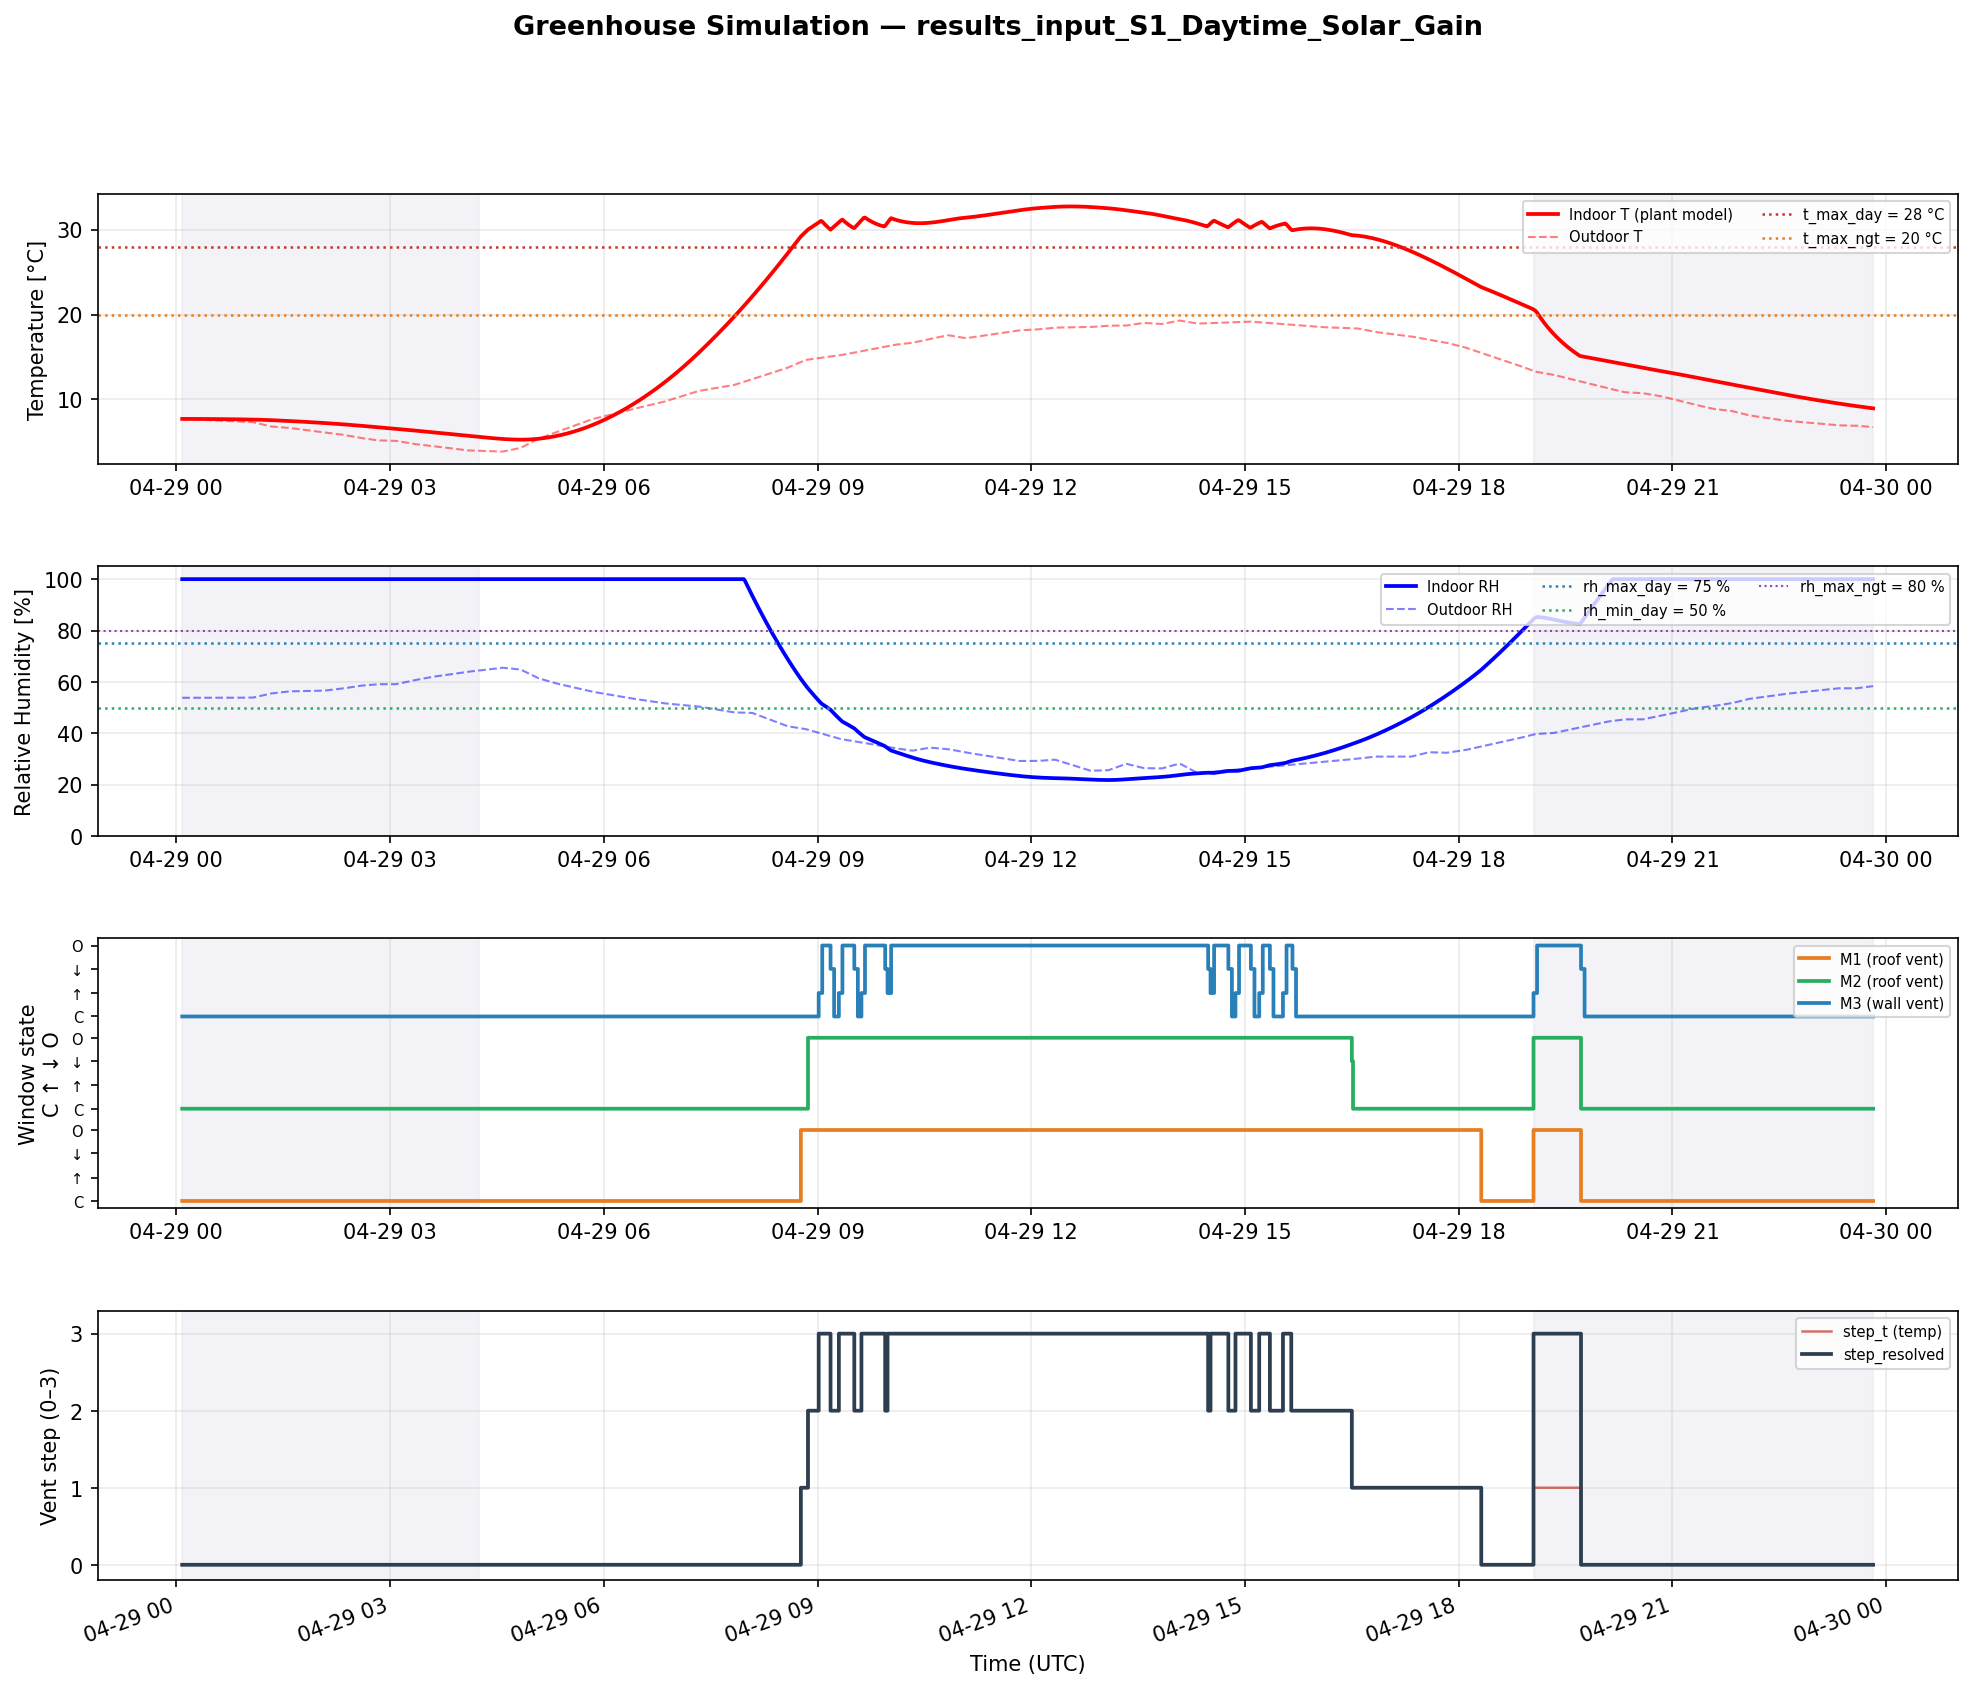

The table this chart was drawn from, first rows:
datetime, elapsed_s, T_in_C, RH_in_pct, T_out_C, RH_out_pct, t_avg_C, rh_avg_pct, M1_state, M2_state, M3_state, step_t, step_rh, step_resolved, is_daytime, wind_override
2026-04-29 00:04:58, 0, 7.70, 100.0, 7.70, 53.8, 8, 100, CLOSED, CLOSED, CLOSED, 0, 3, 0, 0, 0
2026-04-29 00:05:58, 60, 7.70, 100.0, 7.69, 53.8, 8, 100, CLOSED, CLOSED, CLOSED, 0, 3, 0, 0, 0
2026-04-29 00:06:58, 120, 7.70, 100.0, 7.69, 53.8, 8, 100, CLOSED, CLOSED, CLOSED, 0, 3, 0, 0, 0
2026-04-29 00:07:58, 180, 7.70, 100.0, 7.68, 53.8, 8, 100, CLOSED, CLOSED, CLOSED, 0, 3, 0, 0, 0
2026-04-29 00:08:58, 240, 7.70, 100.0, 7.68, 53.8, 8, 100, CLOSED, CLOSED, CLOSED, 0, 3, 0, 0, 0
2026-04-29 00:09:58, 300, 7.70, 100.0, 7.67, 53.8, 8, 100, CLOSED, CLOSED, CLOSED, 0, 3, 0, 0, 0
2026-04-29 00:10:58, 360, 7.70, 100.0, 7.66, 53.8, 8, 100, CLOSED, CLOSED, CLOSED, 0, 3, 0, 0, 0
2026-04-29 00:11:58, 420, 7.70, 100.0, 7.66, 53.8, 8, 100, CLOSED, CLOSED, CLOSED, 0, 3, 0, 0, 0
2026-04-29 00:12:58, 480, 7.70, 100.0, 7.65, 53.8, 8, 100, CLOSED, CLOSED, CLOSED, 0, 3, 0, 0, 0
2026-04-29 00:13:58, 540, 7.70, 100.0, 7.64, 53.8, 8, 100, CLOSED, CLOSED, CLOSED, 0, 3, 0, 0, 0
2026-04-29 00:14:58, 600, 7.70, 100.0, 7.64, 53.8, 8, 100, CLOSED, CLOSED, CLOSED, 0, 3, 0, 0, 0
2026-04-29 00:15:58, 660, 7.70, 100.0, 7.63, 53.8, 8, 100, CLOSED, CLOSED, CLOSED, 0, 3, 0, 0, 0
2026-04-29 00:16:58, 720, 7.70, 100.0, 7.63, 53.8, 8, 100, CLOSED, CLOSED, CLOSED, 0, 3, 0, 0, 0
2026-04-29 00:17:58, 780, 7.70, 100.0, 7.62, 53.8, 8, 100, CLOSED, CLOSED, CLOSED, 0, 3, 0, 0, 0
2026-04-29 00:18:58, 840, 7.70, 100.0, 7.61, 53.8, 8, 100, CLOSED, CLOSED, CLOSED, 0, 3, 0, 0, 0
2026-04-29 00:19:58, 900, 7.69, 100.0, 7.61, 53.8, 8, 100, CLOSED, CLOSED, CLOSED, 0, 3, 0, 0, 0
2026-04-29 00:20:58, 960, 7.69, 100.0, 7.60, 53.8, 8, 100, CLOSED, CLOSED, CLOSED, 0, 3, 0, 0, 0
2026-04-29 00:21:58, 1020, 7.69, 100.0, 7.59, 53.8, 8, 100, CLOSED, CLOSED, CLOSED, 0, 3, 0, 0, 0
2026-04-29 00:22:58, 1080, 7.69, 100.0, 7.59, 53.8, 8, 100, CLOSED, CLOSED, CLOSED, 0, 3, 0, 0, 0
2026-04-29 00:23:58, 1140, 7.69, 100.0, 7.58, 53.8, 8, 100, CLOSED, CLOSED, CLOSED, 0, 3, 0, 0, 0
2026-04-29 00:24:58, 1200, 7.69, 100.0, 7.58, 53.8, 8, 100, CLOSED, CLOSED, CLOSED, 0, 3, 0, 0, 0
2026-04-29 00:25:58, 1260, 7.69, 100.0, 7.57, 53.8, 8, 100, CLOSED, CLOSED, CLOSED, 0, 3, 0, 0, 0
2026-04-29 00:26:58, 1320, 7.69, 100.0, 7.56, 53.8, 8, 100, CLOSED, CLOSED, CLOSED, 0, 3, 0, 0, 0
2026-04-29 00:27:58, 1380, 7.69, 100.0, 7.56, 53.8, 8, 100, CLOSED, CLOSED, CLOSED, 0, 3, 0, 0, 0
2026-04-29 00:28:58, 1440, 7.69, 100.0, 7.55, 53.8, 8, 100, CLOSED, CLOSED, CLOSED, 0, 3, 0, 0, 0
2026-04-29 00:29:58, 1500, 7.68, 100.0, 7.54, 53.8, 8, 100, CLOSED, CLOSED, CLOSED, 0, 3, 0, 0, 0
2026-04-29 00:30:58, 1560, 7.68, 100.0, 7.54, 53.8, 8, 100, CLOSED, CLOSED, CLOSED, 0, 3, 0, 0, 0
2026-04-29 00:31:58, 1620, 7.68, 100.0, 7.53, 53.8, 8, 100, CLOSED, CLOSED, CLOSED, 0, 3, 0, 0, 0
2026-04-29 00:32:58, 1680, 7.68, 100.0, 7.53, 53.8, 8, 100, CLOSED, CLOSED, CLOSED, 0, 3, 0, 0, 0
2026-04-29 00:33:58, 1740, 7.68, 100.0, 7.52, 53.8, 8, 100, CLOSED, CLOSED, CLOSED, 0, 3, 0, 0, 0
2026-04-29 00:34:58, 1800, 7.68, 100.0, 7.51, 53.8, 8, 100, CLOSED, CLOSED, CLOSED, 0, 3, 0, 0, 0
2026-04-29 00:35:58, 1860, 7.68, 100.0, 7.51, 53.8, 8, 100, CLOSED, CLOSED, CLOSED, 0, 3, 0, 0, 0
2026-04-29 00:36:58, 1920, 7.68, 100.0, 7.50, 53.8, 8, 100, CLOSED, CLOSED, CLOSED, 0, 3, 0, 0, 0
2026-04-29 00:37:58, 1980, 7.67, 100.0, 7.50, 53.8, 8, 100, CLOSED, CLOSED, CLOSED, 0, 3, 0, 0, 0
2026-04-29 00:38:58, 2040, 7.67, 100.0, 7.49, 53.8, 8, 100, CLOSED, CLOSED, CLOSED, 0, 3, 0, 0, 0
2026-04-29 00:39:58, 2100, 7.67, 100.0, 7.48, 53.8, 8, 100, CLOSED, CLOSED, CLOSED, 0, 3, 0, 0, 0
2026-04-29 00:40:58, 2160, 7.67, 100.0, 7.48, 53.8, 8, 100, CLOSED, CLOSED, CLOSED, 0, 3, 0, 0, 0
2026-04-29 00:41:58, 2220, 7.67, 100.0, 7.47, 53.8, 8, 100, CLOSED, CLOSED, CLOSED, 0, 3, 0, 0, 0
2026-04-29 00:42:58, 2280, 7.67, 100.0, 7.46, 53.8, 8, 100, CLOSED, CLOSED, CLOSED, 0, 3, 0, 0, 0
2026-04-29 00:43:58, 2340, 7.66, 100.0, 7.46, 53.8, 8, 100, CLOSED, CLOSED, CLOSED, 0, 3, 0, 0, 0
2026-04-29 00:44:58, 2400, 7.66, 100.0, 7.45, 53.8, 8, 100, CLOSED, CLOSED, CLOSED, 0, 3, 0, 0, 0
2026-04-29 00:45:58, 2460, 7.66, 100.0, 7.45, 53.8, 8, 100, CLOSED, CLOSED, CLOSED, 0, 3, 0, 0, 0
2026-04-29 00:46:58, 2520, 7.66, 100.0, 7.44, 53.8, 8, 100, CLOSED, CLOSED, CLOSED, 0, 3, 0, 0, 0
2026-04-29 00:47:58, 2580, 7.66, 100.0, 7.43, 53.8, 8, 100, CLOSED, CLOSED, CLOSED, 0, 3, 0, 0, 0
2026-04-29 00:48:58, 2640, 7.66, 100.0, 7.43, 53.8, 8, 100, CLOSED, CLOSED, CLOSED, 0, 3, 0, 0, 0
2026-04-29 00:49:58, 2700, 7.65, 100.0, 7.42, 53.8, 8, 100, CLOSED, CLOSED, CLOSED, 0, 3, 0, 0, 0
2026-04-29 00:50:58, 2760, 7.65, 100.0, 7.41, 53.8, 8, 100, CLOSED, CLOSED, CLOSED, 0, 3, 0, 0, 0
2026-04-29 00:51:58, 2820, 7.65, 100.0, 7.40, 53.8, 8, 100, CLOSED, CLOSED, CLOSED, 0, 3, 0, 0, 0
2026-04-29 00:52:58, 2880, 7.65, 100.0, 7.40, 53.8, 8, 100, CLOSED, CLOSED, CLOSED, 0, 3, 0, 0, 0
2026-04-29 00:53:58, 2940, 7.65, 100.0, 7.39, 53.8, 8, 100, CLOSED, CLOSED, CLOSED, 0, 3, 0, 0, 0
2026-04-29 00:54:58, 3000, 7.64, 100.0, 7.38, 53.8, 8, 100, CLOSED, CLOSED, CLOSED, 0, 3, 0, 0, 0
2026-04-29 00:55:58, 3060, 7.64, 100.0, 7.37, 53.8, 8, 100, CLOSED, CLOSED, CLOSED, 0, 3, 0, 0, 0
2026-04-29 00:56:58, 3120, 7.64, 100.0, 7.36, 53.8, 8, 100, CLOSED, CLOSED, CLOSED, 0, 3, 0, 0, 0
2026-04-29 00:57:58, 3180, 7.64, 100.0, 7.36, 53.9, 8, 100, CLOSED, CLOSED, CLOSED, 0, 3, 0, 0, 0
2026-04-29 00:58:58, 3240, 7.63, 100.0, 7.35, 53.9, 8, 100, CLOSED, CLOSED, CLOSED, 0, 3, 0, 0, 0
2026-04-29 00:59:58, 3300, 7.63, 100.0, 7.34, 53.9, 8, 100, CLOSED, CLOSED, CLOSED, 0, 3, 0, 0, 0
2026-04-29 01:00:58, 3360, 7.63, 100.0, 7.33, 53.9, 8, 100, CLOSED, CLOSED, CLOSED, 0, 3, 0, 0, 0
2026-04-29 01:01:58, 3420, 7.63, 100.0, 7.32, 53.9, 8, 100, CLOSED, CLOSED, CLOSED, 0, 3, 0, 0, 0
2026-04-29 01:02:58, 3480, 7.62, 100.0, 7.32, 53.9, 8, 100, CLOSED, CLOSED, CLOSED, 0, 3, 0, 0, 0
2026-04-29 01:03:58, 3540, 7.62, 100.0, 7.31, 53.9, 8, 100, CLOSED, CLOSED, CLOSED, 0, 3, 0, 0, 0
... 1,365 more rows
